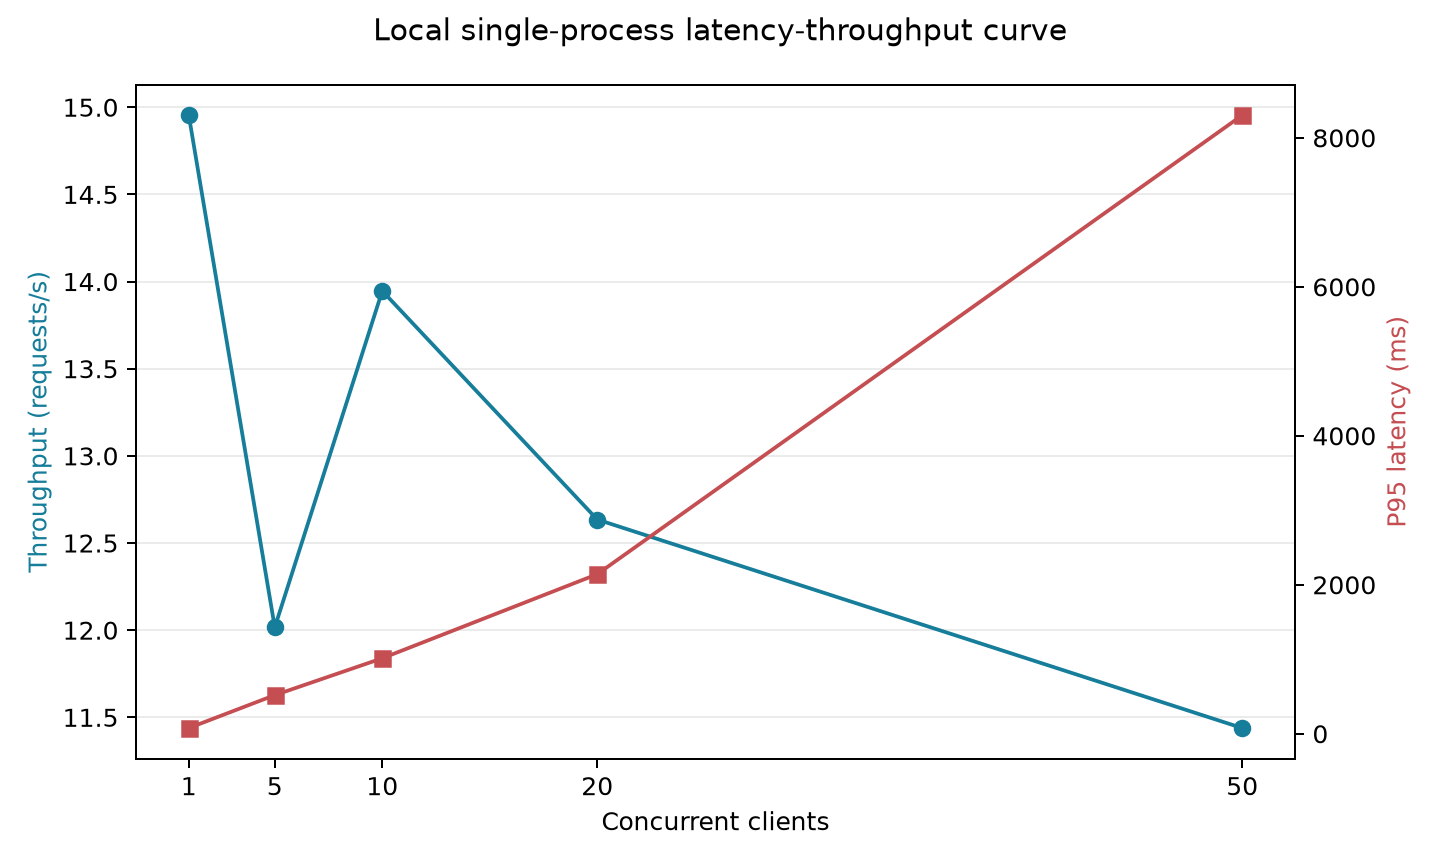

Source data for this figure (header and first rows):
concurrency, requests, successes, errors, error_rate, qps, p50_ms, p95_ms, p99_ms, mean_ms, wall_seconds
1, 100, 100, 0, 0.0, 14.95, 65.52, 76.58, 83.4, 66.8, 6.687
5, 100, 100, 0, 0.0, 12.02, 407.3, 518.7, 579.8, 412.8, 8.322
10, 100, 100, 0, 0.0, 13.95, 762.8, 1013, 1099, 705.6, 7.17
20, 100, 100, 0, 0.0, 12.63, 1589, 2142, 2282, 1522, 7.915
50, 100, 100, 0, 0.0, 11.44, 3657, 8303, 8434, 4040, 8.742
